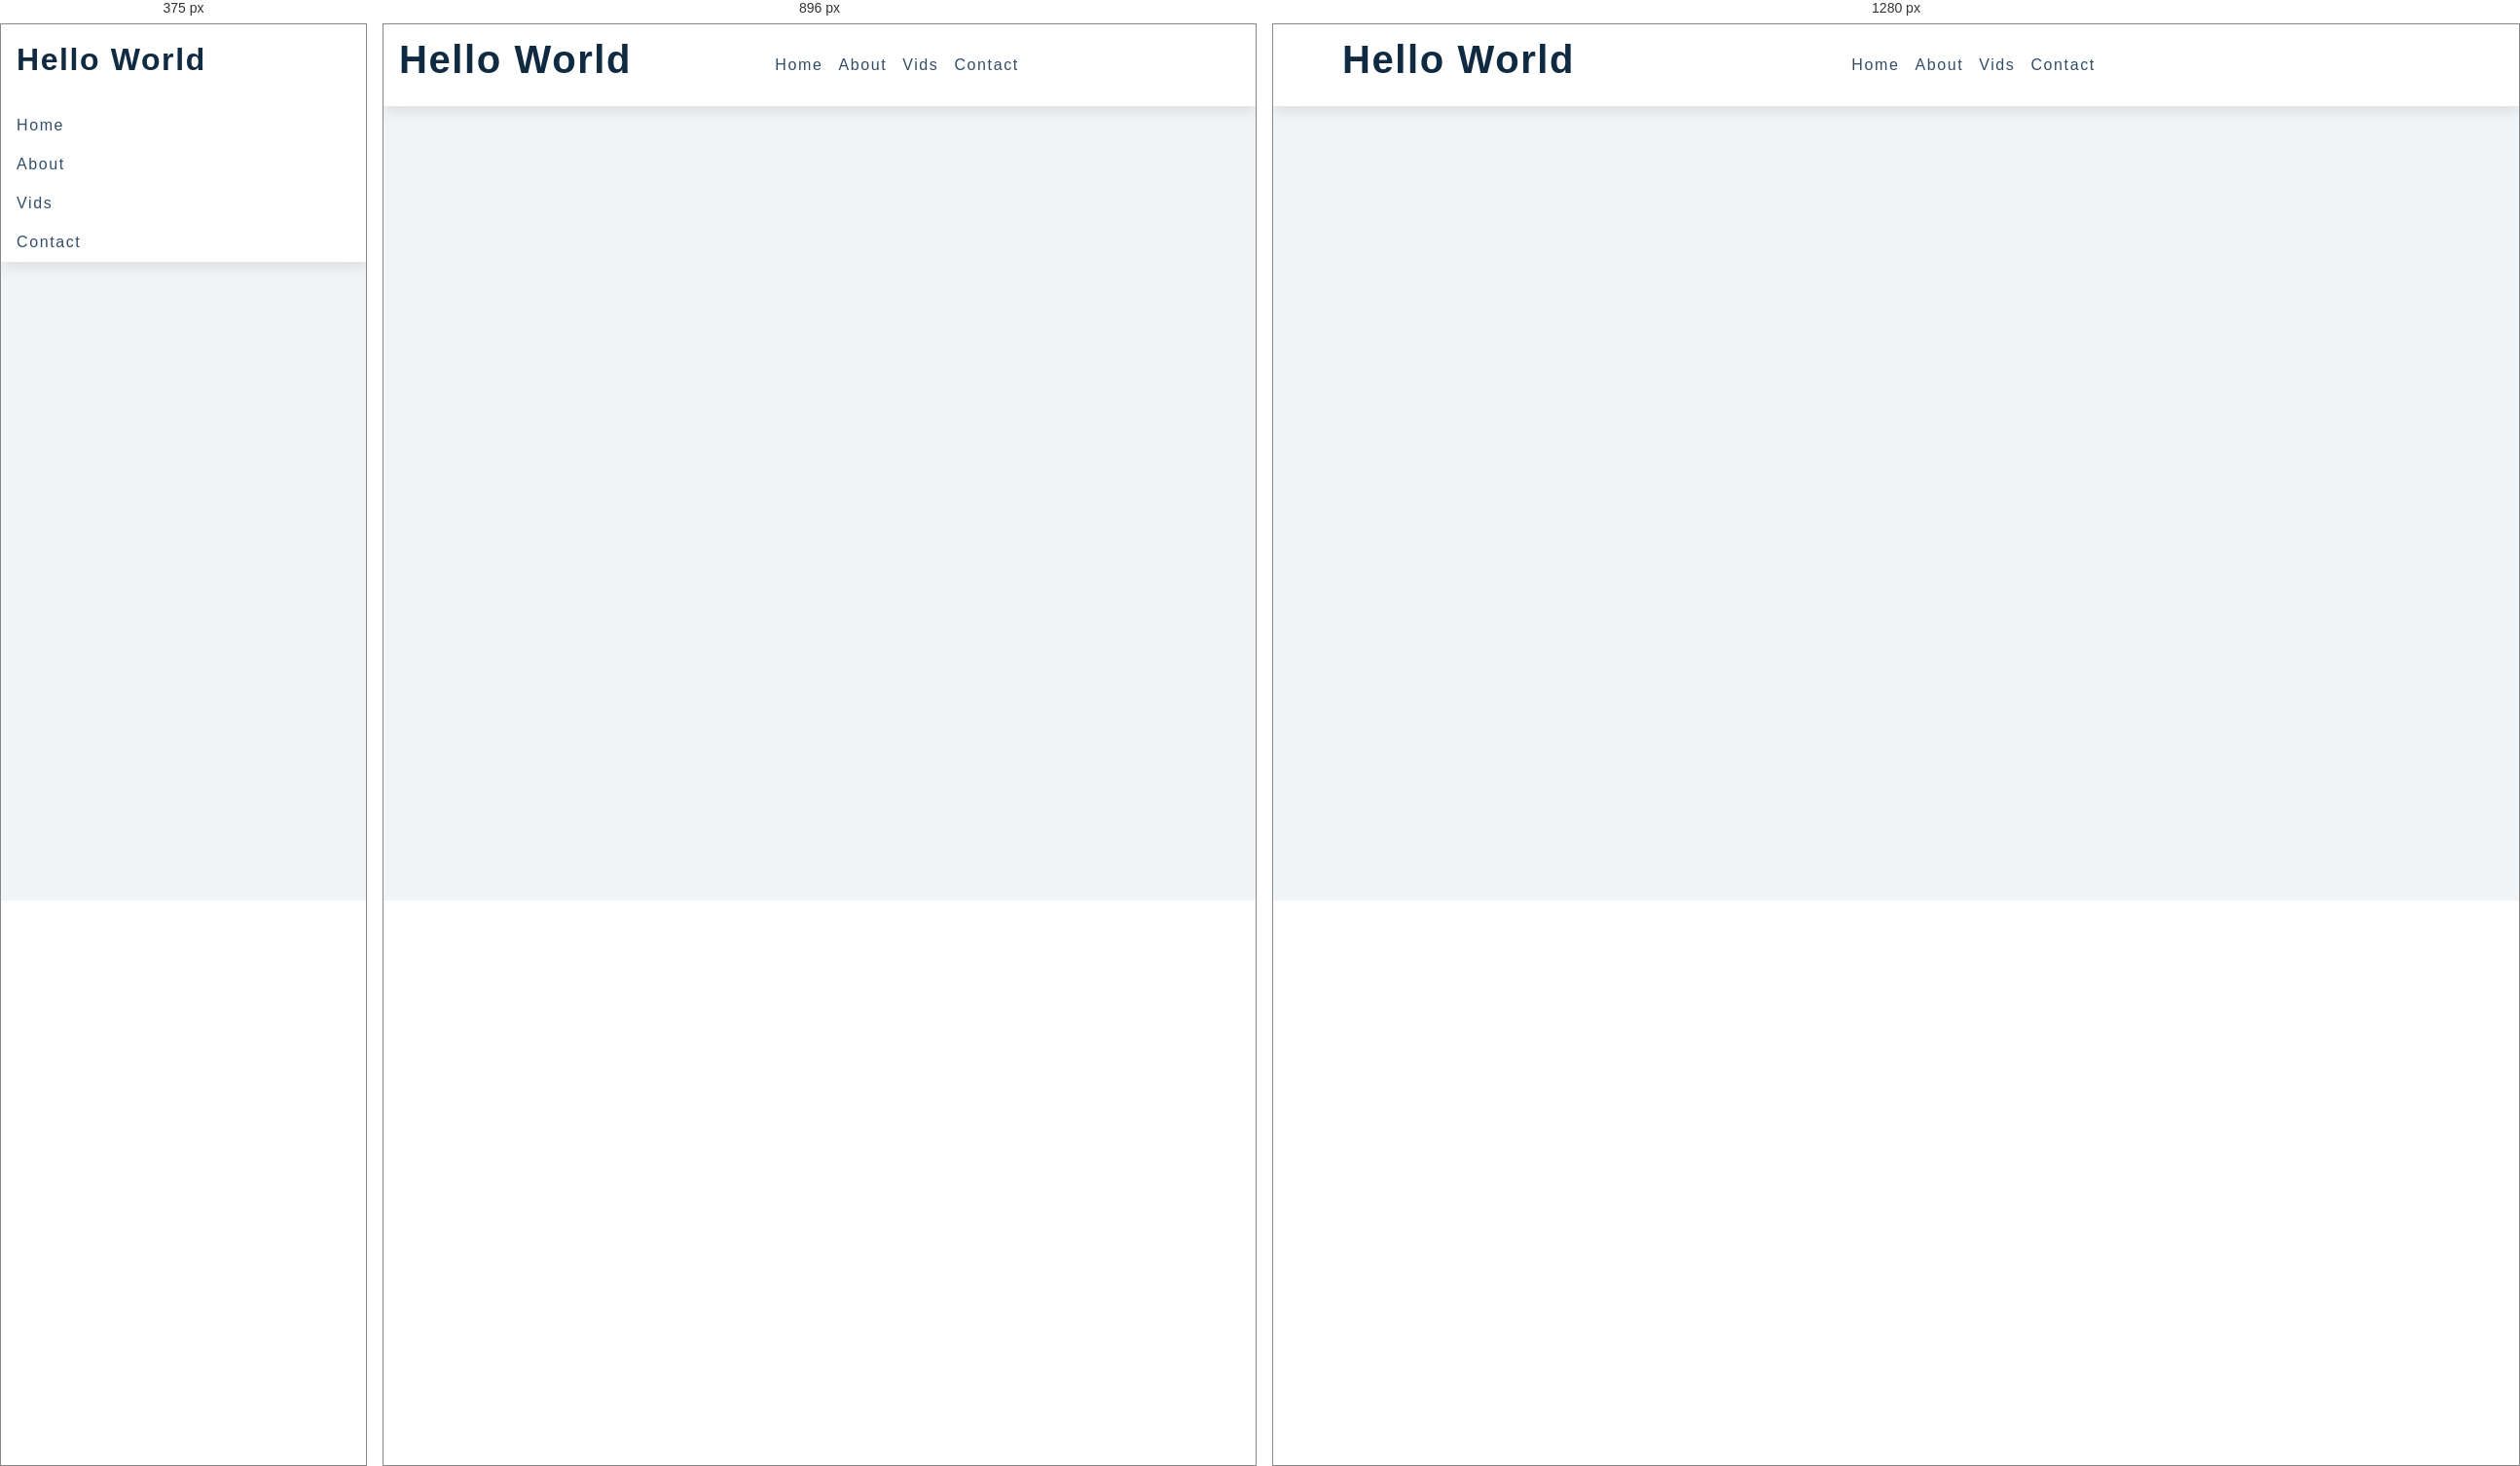
Rendered at 375 px, 896 px and 1280 px, left to right.

<!-- file: index.html -->
<!DOCTYPE html>
<html lang="en">
<head>
    <meta charset="UTF-8">
    <meta http-equiv="X-UA-Compatible" content="IE=edge">
    <meta name="viewport" content="width=device-width, initial-scale=1.0">
    <title>Document</title>
    <script src="script.js" defer></script>
    <link
      rel="stylesheet"
      href="https://cdnjs.cloudflare.com/ajax/libs/font-awesome/5.14.0/css/all.min.css"
    />
    <link rel="stylesheet" href="style.css" />
</head>
<body>
    <nav>
        <div class="nav-center">
            <div class="nav-header">
                <h2>Hello World</h2>
                <button class="nav-toggle">
                    <i class="fas fa-bars"></i>
                </button>
            </div>
            <ul class="links show-links">
                <li><a href="index.html">Home</a></li>
                <li><a href="about.html">About</a></li>
                <li><a href="vids.html">Vids</a></li>
                <li><a href="contact.html">Contact</a></li>
            </ul>
            <ul class="social-icons">
                <li>
                  <a href="https://www.twitter.com">
                    <i class="fab fa-facebook"></i>
                  </a>
                </li>
                <li>
                  <a href="https://www.twitter.com">
                    <i class="fab fa-twitter"></i>
                  </a>
                </li>
                <li>
                  <a href="https://www.twitter.com">
                    <i class="fab fa-behance"></i>
                  </a>
                </li>
                <li>
                  <a href="https://www.twitter.com">
                    <i class="fab fa-linkedin"></i>
                  </a>
                </li>
                <li>
                  <a href="https://www.twitter.com">
                    <i class="fab fa-sketch"></i>
                  </a>
                </li>
              </ul>
        </div>
    </nav>
</body>
</html>

/* @media block from style.css */
@media screen and (min-width: 800px) {
  h1 {
    font-size: 4rem;
  }
  h2 {
    font-size: 2.5rem;
  }
  h3 {
    font-size: 1.75rem;
  }
  h4 {
    font-size: 1rem;
  }
  body {
    font-size: 1rem;
  }
  h1,
  h2,
  h3,
  h4 {
    line-height: 1;
  }
}

/* @media block from style.css */
@media screen and (min-width: 992px) {
  .section-center {
    width: 95vw;
  }
}

/* @media block from style.css */
@media screen and (min-width: 800px) {
  .nav-center {
    max-width: 1170px;
    margin: 0 auto;
    display: flex;
    align-items: center;
    justify-content: space-between;
    padding: 1rem;
  }
  .nav-header {
    padding: 0;
  }
  .nav-toggle {
    display: none;
  }
  .links {
    height: auto;
    display: flex;
  }
  .links a {
    padding: 0;
    margin: 0 0.5rem;
  }
  .links a:hover {
    padding: 0;
    background: transparent;
  }
  .social-icons {
    display: flex;
  }
  .social-icons a {
    margin: 0 0.5rem;
    color: var(--clr-primary-5);
    transition: var(--transition);
  }
  .social-icons a:hover {
    color: var(--clr-primary-7);
  }
}